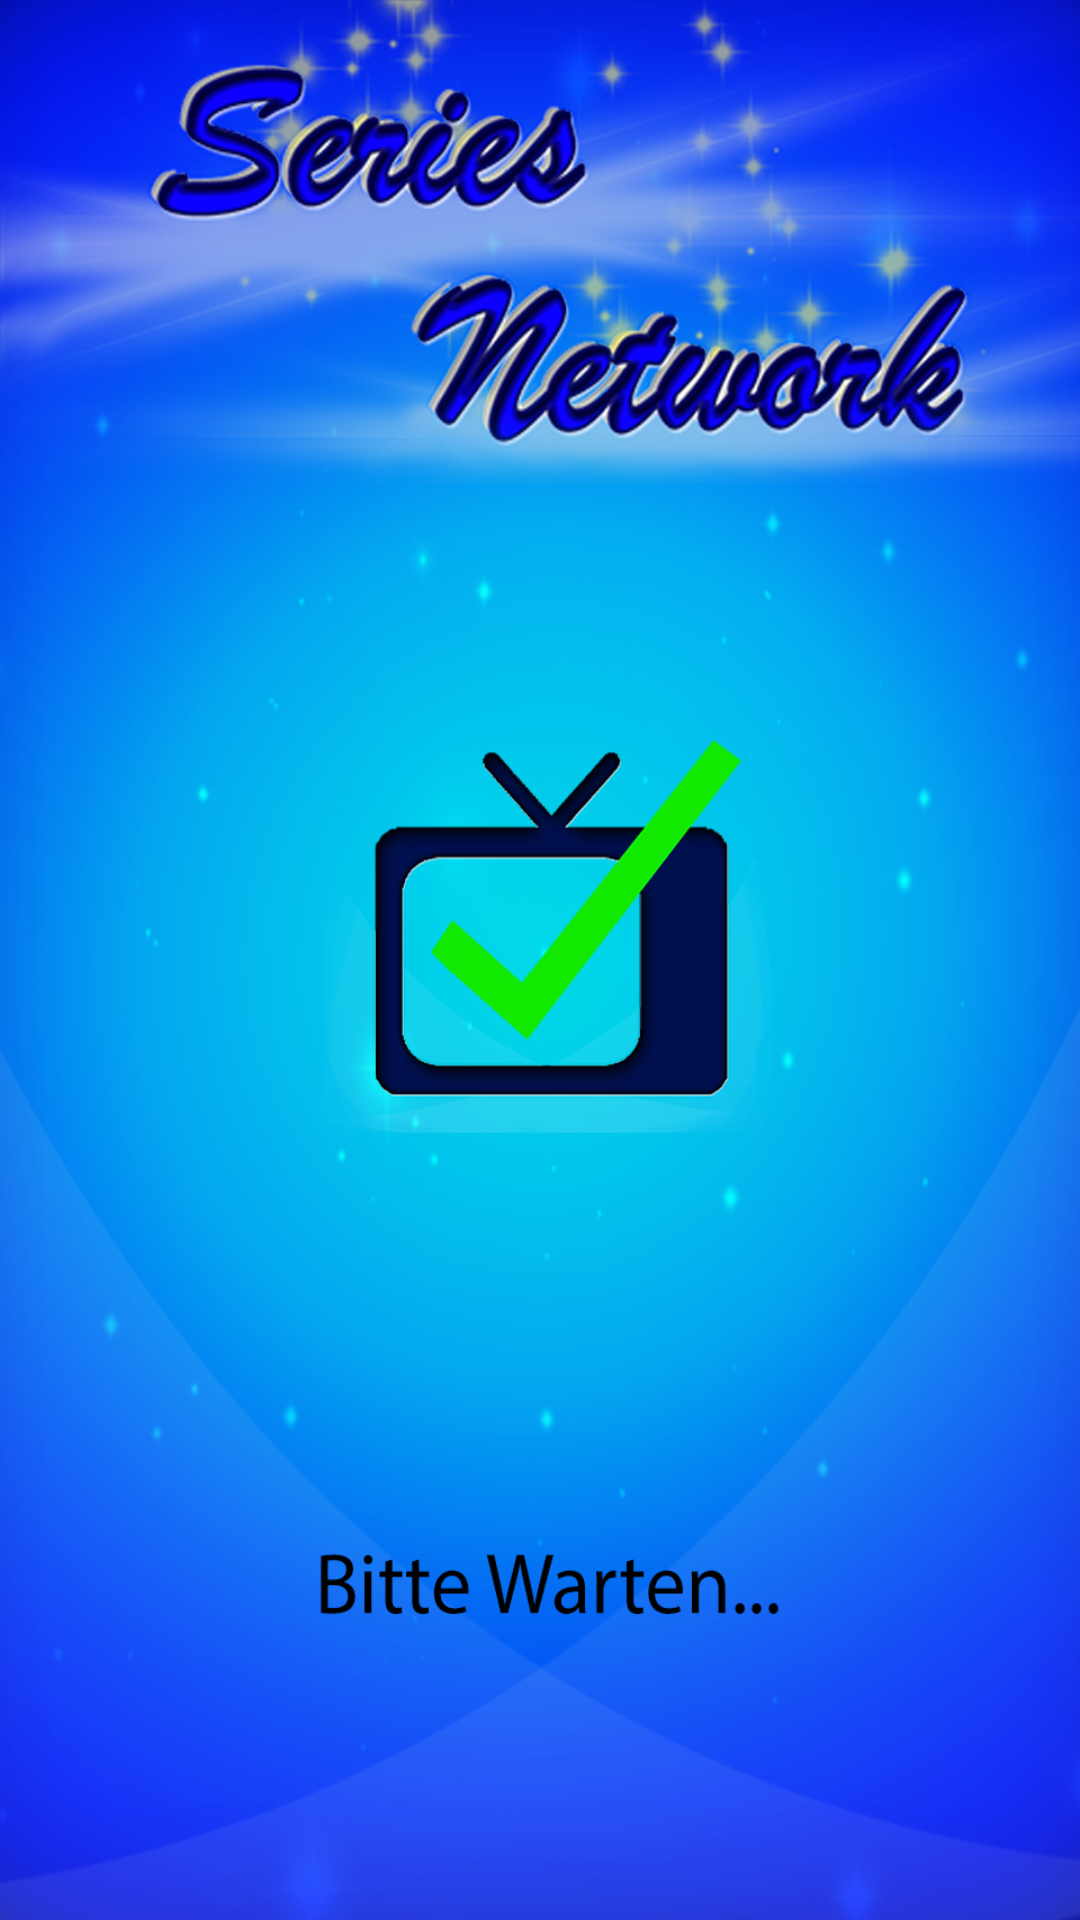

Android layout source for this screen:
<!-- AndroidManifest.xml: application theme AppTheme -->
<!-- res/layout/activity_loading_screen.xml -->
<?xml version="1.0" encoding="utf-8"?>
<RelativeLayout xmlns:android="http://schemas.android.com/apk/res/android"
    android:layout_width="match_parent"
    android:layout_height="match_parent"
    android:background="@mipmap/loading_screen">



</RelativeLayout>
<!-- resources referenced by this layout -->
<resources>
  <!-- mipmap loading_screen: png bitmap (mipmap-hdpi, 651589 bytes) -->
  <style name="AppTheme" parent="@style/Theme.AppCompat.Light">
          <item name="android:actionBarStyle">@style/MyActionBar</item>
          <item name="actionBarStyle">@style/MyActionBar</item>
  
      </style>
  <style name="MyActionBar" parent="@style/Widget.AppCompat.Light.ActionBar.Solid.Inverse">
  
          <item name="android:background">@color/blue</item>
          <item name="background">@color/blue</item>
  
      </style>
</resources>
